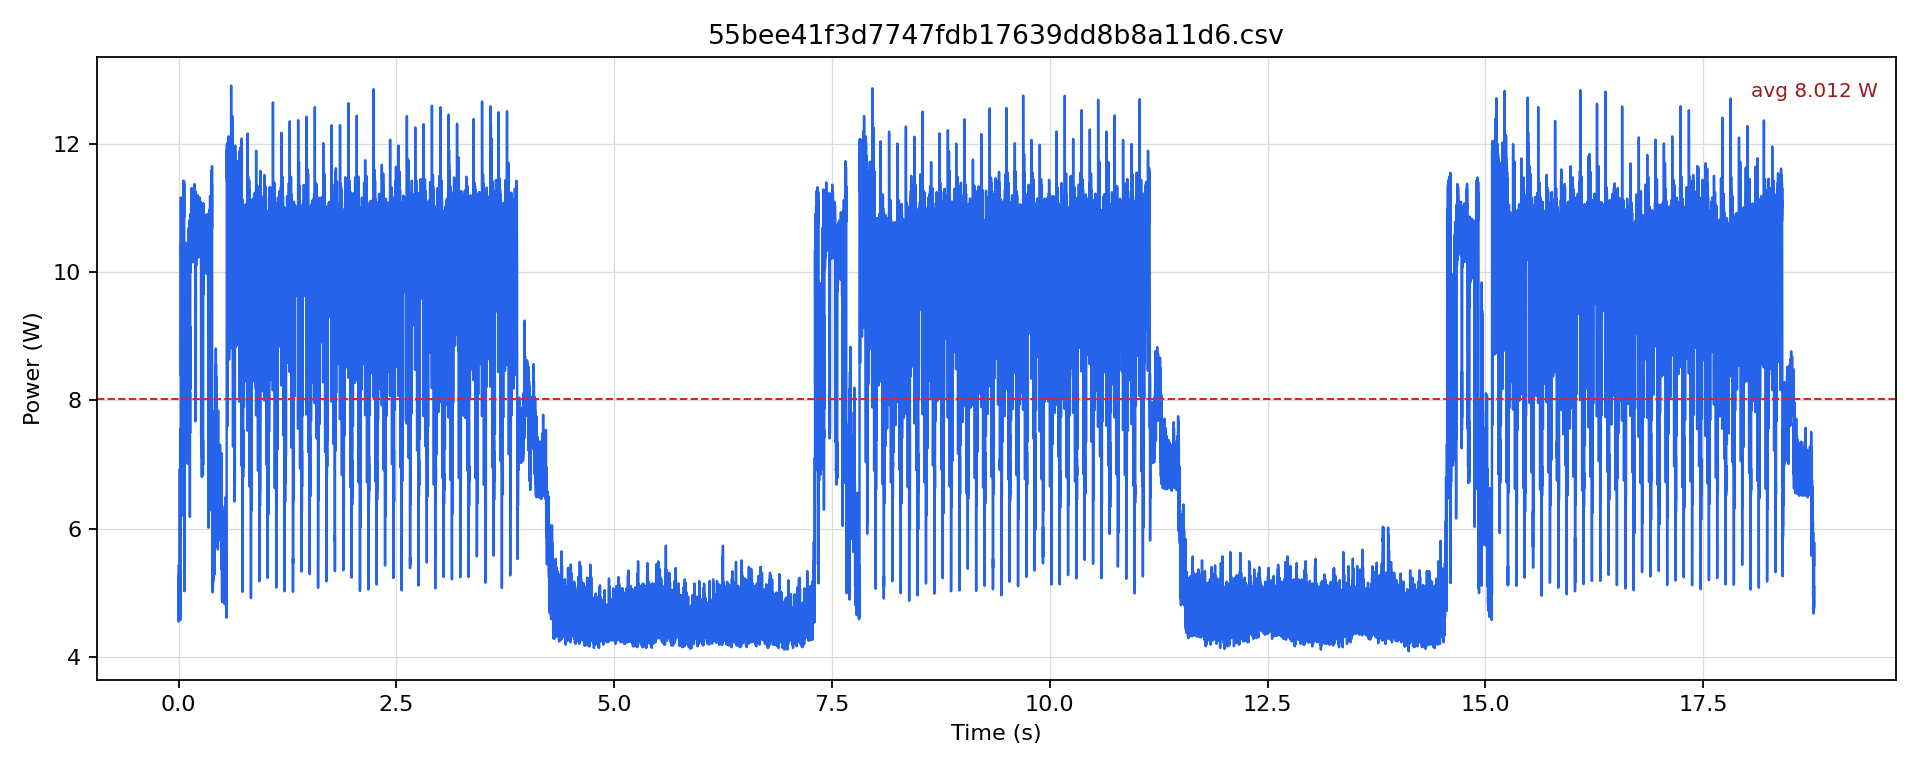

Source data for this figure (header and first rows):
timestamp [us], current [mA], voltage [mV], power [W]
0.0, 442.2, 12244, 5.414
500.0, 371.6, 12248, 4.551
1000, 412.7, 12245, 5.053
1500, 393.7, 12243, 4.821
2000, 423.2, 12241, 5.181
2500, 375.8, 12244, 4.601
3000, 414.8, 12243, 5.078
3500, 390.6, 12244, 4.782
4000, 427.5, 12242, 5.233
4500, 385.3, 12242, 4.717
5000, 427.5, 12241, 5.232
5500, 396.9, 12241, 4.858
6000, 433.8, 12236, 5.308
6500, 380, 12241, 4.652
7000, 428.5, 12239, 5.244
7500, 394.8, 12239, 4.832
8000, 431.7, 12242, 5.284
8500, 376.9, 12244, 4.614
9000, 421.1, 12241, 5.155
9500, 397.9, 12242, 4.872
10000, 427.5, 12241, 5.233
10500, 380, 12247, 4.654
11000, 415.8, 12245, 5.092
11500, 407.4, 12241, 4.987
12000, 442.2, 12238, 5.412
12500, 414.8, 12240, 5.077
13000, 501.1, 12234, 6.13
13500, 471.7, 12230, 5.769
14000, 567, 12223, 6.93
14500, 523, 12222, 6.393
15000, 479.1, 12221, 5.855
15500, 422.2, 12225, 5.161
16000, 449.6, 12231, 5.499
16500, 376.9, 12238, 4.612
17000, 430.6, 12238, 5.27
17500, 397.9, 12239, 4.87
18000, 433.8, 12242, 5.31
18500, 373.7, 12243, 4.575
19000, 413.7, 12242, 5.065
19500, 391.6, 12242, 4.794
20000, 419, 12243, 5.13
20500, 376.9, 12244, 4.614
21000, 409.5, 12244, 5.014
21500, 399, 12243, 4.885
22000, 435.9, 12238, 5.334
22500, 403.2, 12238, 4.935
23000, 462.2, 12232, 5.654
23500, 545, 12226, 6.663
24000, 619.3, 12217, 7.566
24500, 540.8, 12215, 6.606
25000, 553.4, 12212, 6.758
25500, 473.8, 12214, 5.787
26000, 915.3, 12191, 11.16
26500, 699.8, 12190, 8.531
27000, 713.4, 12187, 8.695
27500, 687.3, 12186, 8.375
28000, 792.9, 12180, 9.658
28500, 810.7, 12174, 9.87
29000, 857.8, 12167, 10.44
29500, 842.1, 12162, 10.24
... 37,493 more rows
